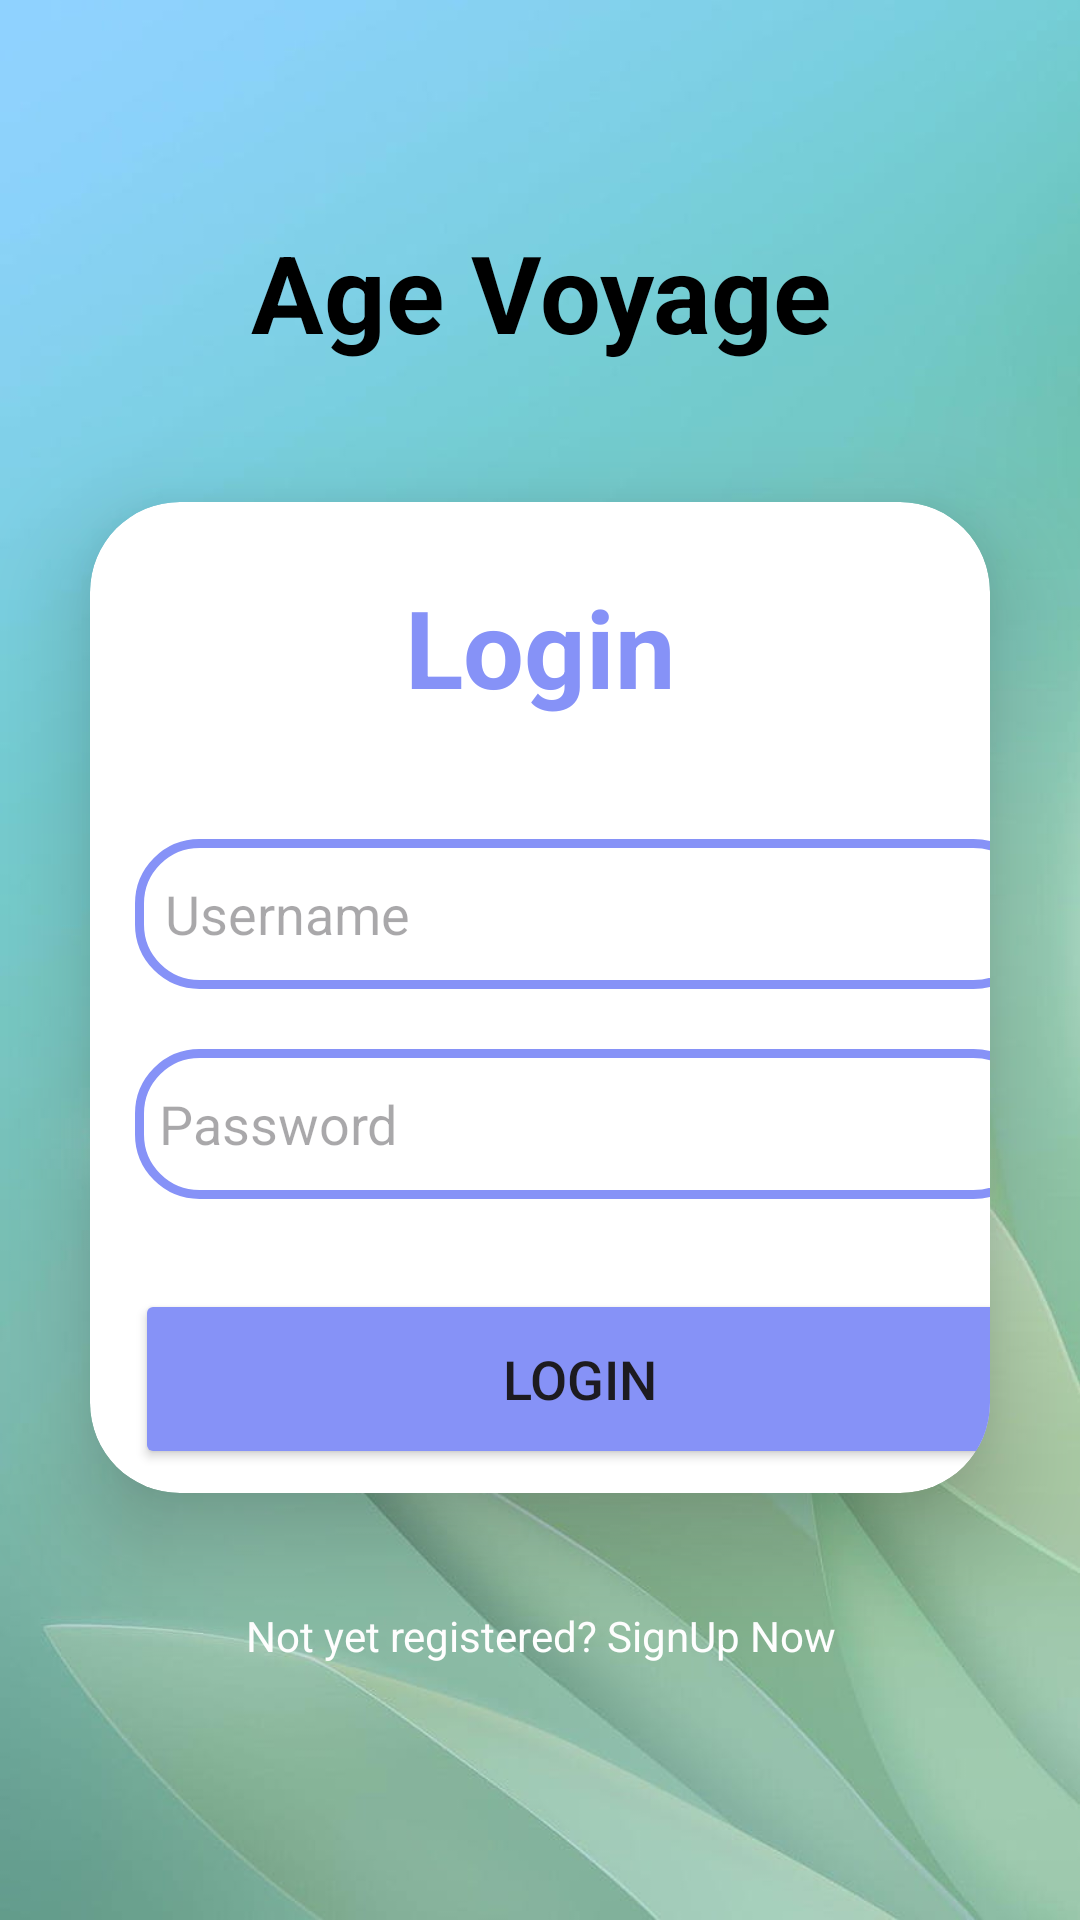

Produce the Android XML layout that renders to this screen, including the resource entries it uses.
<!-- AndroidManifest.xml: application theme Theme.AgeVoyage -->
<!-- res/layout/activity_login_page.xml -->
<?xml version="1.0" encoding="utf-8"?>
<LinearLayout xmlns:android="http://schemas.android.com/apk/res/android"
    xmlns:app="http://schemas.android.com/apk/res-auto"
    xmlns:tools="http://schemas.android.com/tools"
    xmlns:card_view="http://schemas.android.com/apk/res-auto"
    android:layout_width="match_parent"
    android:layout_height="match_parent"
    android:orientation="vertical"
    android:background="@drawable/bg2"
    android:gravity="center"
    tools:context=".loginPage">

    <TextView
        android:id="@+id/textView"
        android:layout_width="match_parent"
        android:layout_height="wrap_content"
        android:text="Age Voyage"
        android:textStyle="bold"
        android:textColor="@color/black"
        android:textAlignment="center"
        android:textSize="36sp"
        android:layout_margin="16dp"/>

    <androidx.cardview.widget.CardView
        android:layout_width="match_parent"
        android:layout_height="wrap_content"
        android:layout_margin="30dp"
        android:padding="10dp"
        android:background="@drawable/custom_edittext"
        app:cardCornerRadius="30dp"
        app:cardElevation="20dp">

        <LinearLayout
            android:layout_width="match_parent"
            android:layout_height="wrap_content"
            android:layout_gravity="center_horizontal"
            android:orientation="vertical"
            android:paddingTop="24dp">

            <TextView
                android:id="@+id/loginText"
                android:layout_width="match_parent"
                android:layout_height="wrap_content"
                android:text="Login"
                android:textAlignment="center"
                android:textColor="@color/purple"
                android:textSize="36sp"
                android:textStyle="bold" />


            <EditText
                android:id="@+id/loginemail"
                android:layout_width="301dp"
                android:layout_height="50dp"
                android:layout_marginLeft="15dp"
                android:layout_marginTop="40dp"
                android:background="@drawable/custom_edittext"
                android:drawableLeft="@drawable/baseline_person_24"
                android:drawablePadding="8dp"
                android:hint="Username"
                android:padding="10dp"
                android:textColor="@color/black"
                android:textColorHighlight="@color/cardview_dark_background" />

            <EditText
                android:id="@+id/loginpassword"
                android:layout_width="301dp"
                android:layout_height="50dp"
                android:layout_marginLeft="15dp"
                android:layout_marginTop="20dp"
                android:background="@drawable/custom_edittext"
                android:drawableLeft="@drawable/baseline_lock_24"
                android:drawablePadding="8dp"
                android:hint="Password"
                android:inputType="textPassword"
                android:padding="8dp"
                android:textColor="@color/black"
                android:textColorHighlight="@color/cardview_dark_background" />

            <Button
                android:id="@+id/loginButton"
                android:layout_width="297dp"
                android:layout_height="60dp"
                android:layout_marginLeft="15dp"
                android:layout_marginTop="30dp"
                android:layout_marginBottom="8dp"
                android:backgroundTint="@color/purple"
                android:text="Login"
                android:textSize="18sp"
                app:cornerRadius="20dp" />


        </LinearLayout>


    </androidx.cardview.widget.CardView>

<TextView
android:layout_width="wrap_content"
android:layout_height="wrap_content"
android:padding="8dp"
android:text="Not yet registered? SignUp Now"
android:textSize="14sp"
android:textAlignment="center"
android:id="@+id/signupText"
android:textColor="@color/white"
android:layout_marginBottom="20dp"/>




</LinearLayout>
<!-- resources referenced by this layout -->
<resources>
  <color name="black">#FF000000</color>
  <color name="purple">#8692f7</color>
  <color name="white">#FFFFFFFF</color>
  <!-- drawable bg2: jpg bitmap (drawable, 30539 bytes) -->
  <!-- drawable custom_edittext (drawable) -->
  <?xml version="1.0" encoding="utf-8"?>
  <shape xmlns:android="http://schemas.android.com/apk/res/android"
      android:shape="rectangle">
  
  <stroke
      android:width="3dp"
      android:color="@color/purple" />
  
      <corners
          android:radius="20dp"/>
  
  </shape>
  <style name="Theme.AgeVoyage" parent="Base.Theme.AgeVoyage" />
  <style name="Base.Theme.AgeVoyage" parent="Theme.Material3.DayNight.NoActionBar">
          
          
      </style>
</resources>
